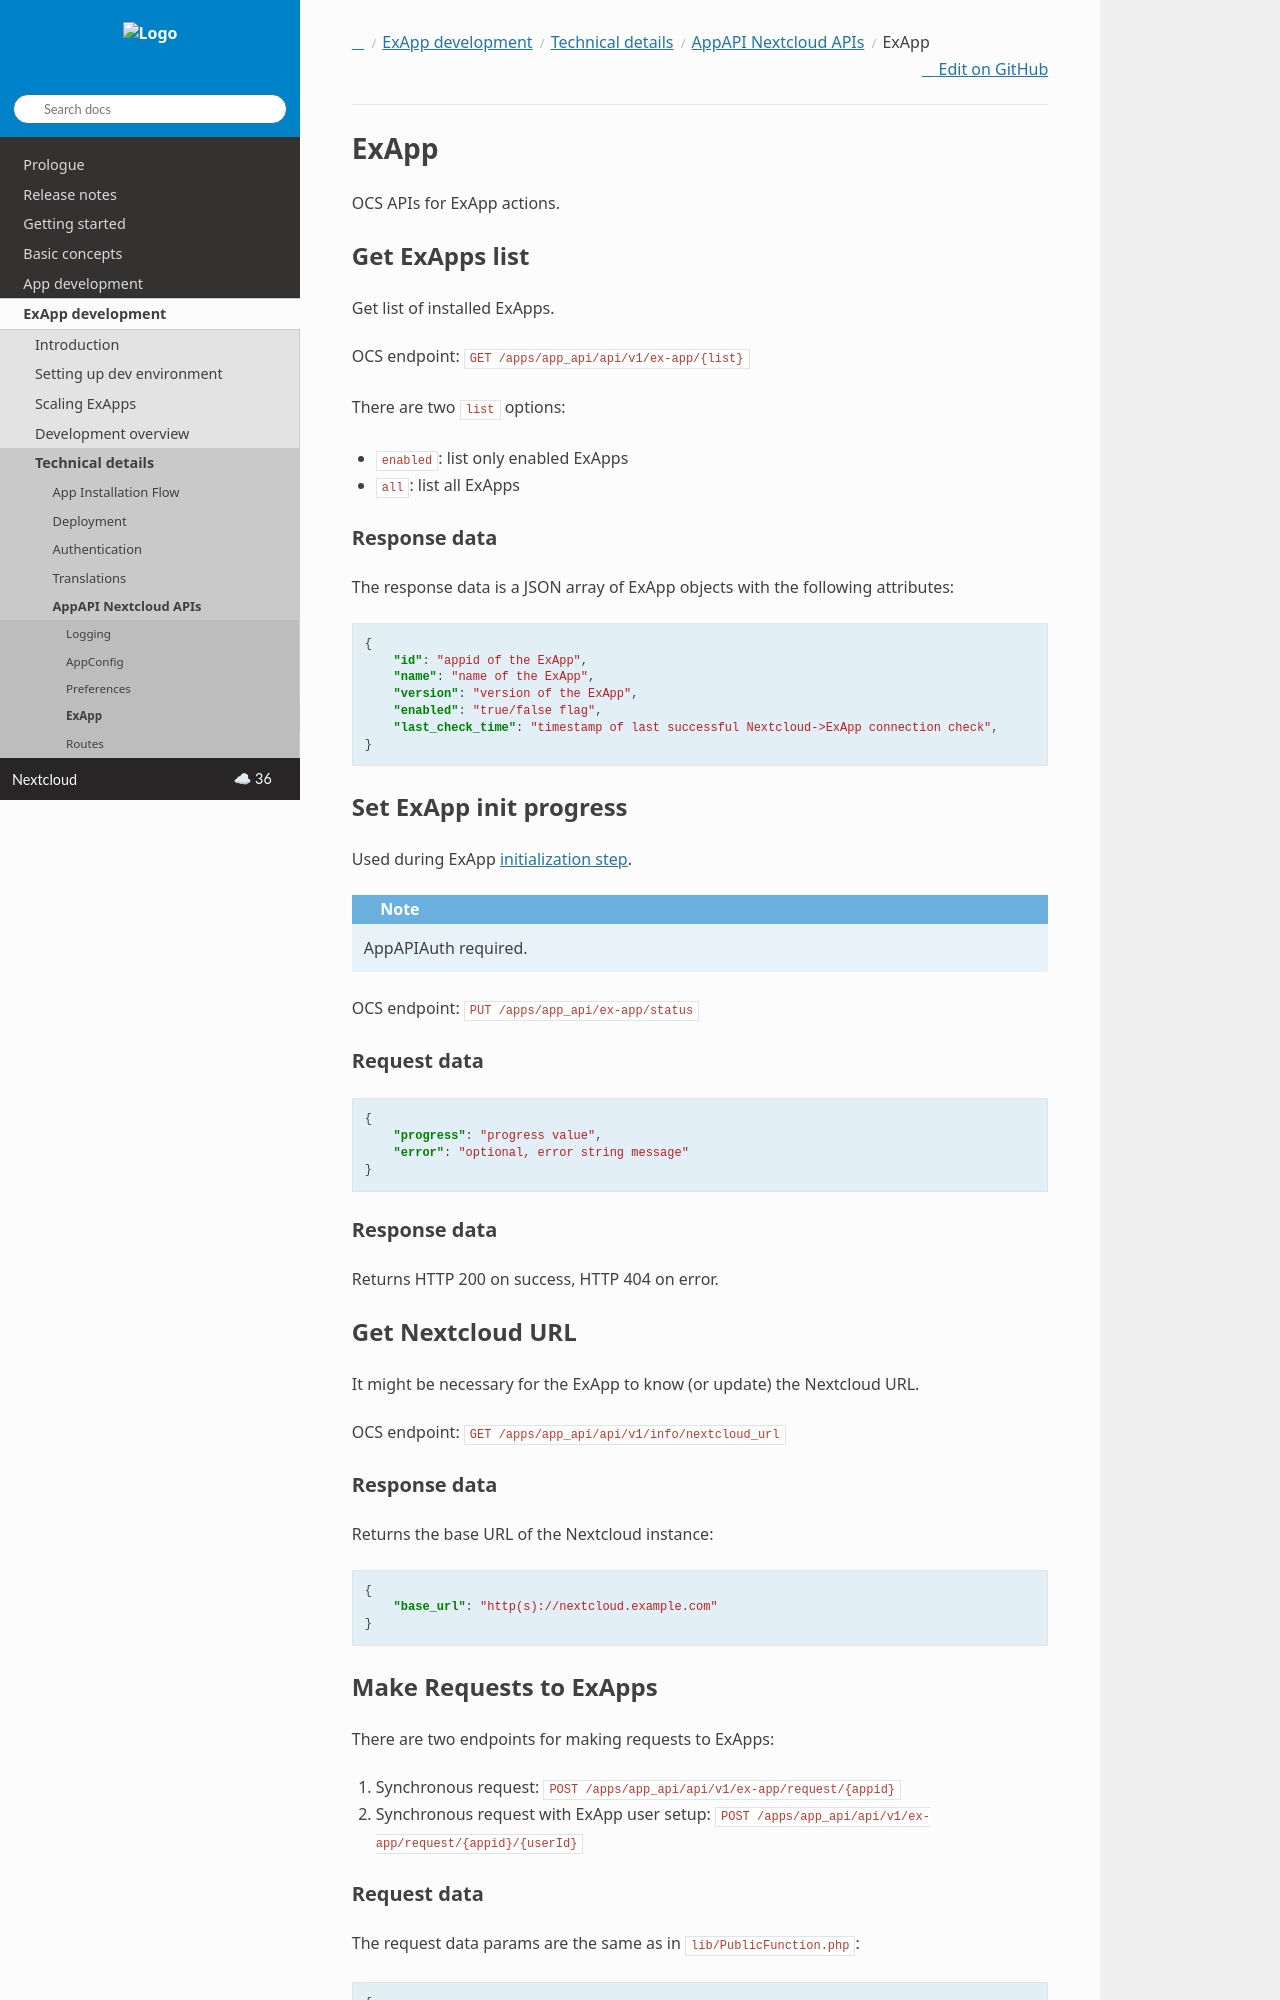

repository: nextcloud/documentation · page: server/latest/developer_manual/exapp_development/tech_details/api/exapp.html · generator: sphinx

=====
ExApp
=====

OCS APIs for ExApp actions.

Get ExApps list
^^^^^^^^^^^^^^^

Get list of installed ExApps.

OCS endpoint: ``GET /apps/app_api/api/v1/ex-app/{list}``

There are two ``list`` options:

- ``enabled``: list only enabled ExApps
- ``all``: list all ExApps


Response data
*************

The response data is a JSON array of ExApp objects with the following attributes:

.. code-block:: json

    {
        "id": "appid of the ExApp",
        "name": "name of the ExApp",
        "version": "version of the ExApp",
        "enabled": "true/false flag",
        "last_check_time": "timestamp of last successful Nextcloud->ExApp connection check",
    }

Set ExApp init progress
^^^^^^^^^^^^^^^^^^^^^^^

Used during ExApp :ref:`initialization step <ex_app_lifecycle_init>`.

.. note::

    AppAPIAuth required.

OCS endpoint: ``PUT /apps/app_api/ex-app/status``

Request data
************

.. code-block:: json

    {
        "progress": "progress value",
        "error": "optional, error string message"
    }

Response data
*************

Returns HTTP 200 on success, HTTP 404 on error.

Get Nextcloud URL
^^^^^^^^^^^^^^^^^

It might be necessary for the ExApp to know (or update) the Nextcloud URL.

OCS endpoint: ``GET /apps/app_api/api/v1/info/nextcloud_url``

Response data
*************

Returns the base URL of the Nextcloud instance:

.. code-block:: json

    {
        "base_url": "http(s)://nextcloud.example.com"
    }


Make Requests to ExApps
^^^^^^^^^^^^^^^^^^^^^^^

There are two endpoints for making requests to ExApps:

1. Synchronous request: ``POST /apps/app_api/api/v1/ex-app/request/{appid}``
2. Synchronous request with ExApp user setup: ``POST /apps/app_api/api/v1/ex-app/request/{appid}/{userId}``
